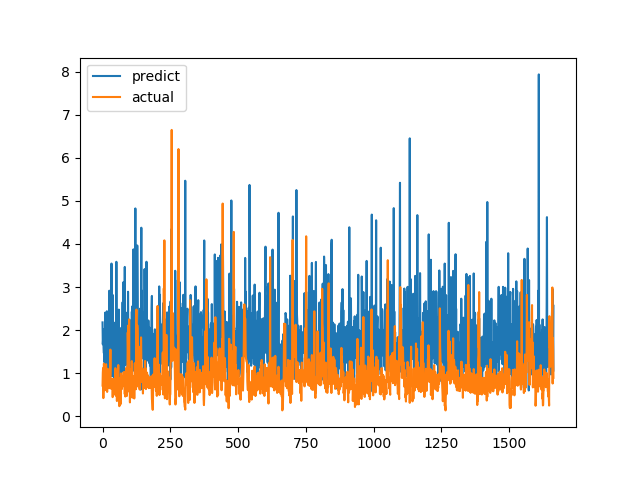

The data file committed next to this chart (first rows):
predict, actual
2.178, 0.7094
1.668, 1.015
1.776, 1.116
1.911, 0.4183
1.599, 1.002
1.463, 1.219
2.019, 1.143
1.252, 0.6528
1.902, 0.6747
1.594, 0.601
2.406, 0.6695
1.215, 0.6538
1.077, 0.7814
1.382, 1.206
1.982, 0.8469
1.24, 0.8286
2.437, 0.6482
1.24, 0.5624
1.355, 0.7183
1.21, 1.1
0.8292, 0.9542
1.897, 0.729
1.058, 0.6694
1.883, 0.8631
1.379, 0.6465
2.915, 0.8223
1.766, 0.9236
1.999, 0.8301
0.9299, 1.067
1.013, 1.546
1.859, 0.6827
1.854, 0.6386
1.359, 0.6464
3.546, 0.6881
2.591, 0.7274
0.9278, 0.65
2.139, 0.8694
1.027, 0.4409
2.812, 0.4519
1.284, 0.7575
1.633, 0.4952
1.197, 0.6851
2.174, 0.7244
0.6954, 0.8654
0.8618, 0.74
1.251, 0.8071
1.064, 0.8204
2.092, 1.114
1.706, 1.109
2.082, 0.4751
0.8372, 1.039
3.587, 0.9458
1.702, 0.7878
2.224, 0.3505
1.717, 0.9368
1.266, 0.9868
1.645, 0.647
0.9993, 1.03
1.877, 1.187
0.8493, 0.9329
... 1,604 more rows
